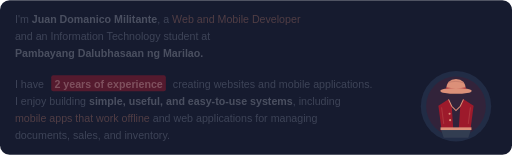
t = 0.00 s
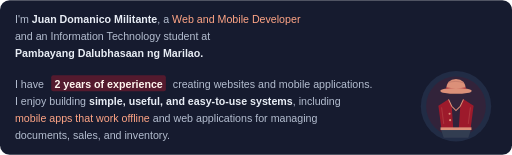
t = 4.50 s
t = 9.00 s: frame unchanged from t = 4.50 s, image omitted

The animated SVG that drew these frames (rendered in a browser with its animation timeline set to each time). Animation: 7 CSS @keyframes rules; frames cover the first 9.00 s, repeats indefinitely.

<svg xmlns="http://www.w3.org/2000/svg" width="960" height="290" viewBox="0 0 960 290" role="img" aria-labelledby="title"><style>
  @keyframes appear { from { opacity: .25; } to { opacity: 1; } }
  @keyframes rise { from { transform: scaleY(.08); } to { transform: scaleY(1); } }
  @keyframes draw { from { stroke-dashoffset: 1; } to { stroke-dashoffset: 0; } }
  @keyframes glow { 0%,100% { opacity: .72; } 50% { opacity: 1; } }
  @keyframes float { 0%,100% { transform: translateY(0); } 50% { transform: translateY(-1.5px); } }
  @keyframes turn { from { transform: rotate(0deg); } to { transform: rotate(360deg); } }
  @keyframes sail { 0%,100% { transform: rotate(-1deg); } 50% { transform: rotate(1deg); } }
  .wheel-spin { transform-origin: 0px 0px; animation: turn 36s linear infinite; }
  .pirate-flag { transform-box: fill-box; transform-origin: left center; animation: sail 6s ease-in-out infinite; }
  text { animation: appear .8s ease-out both; }
  .motion-bar { transform-box: fill-box; transform-origin: center bottom; animation: rise 1.6s cubic-bezier(.22,1,.36,1) both; }
  .motion-line { stroke-dasharray: 1; animation: draw 2.2s ease-out both; }
  .motion-ring { animation: appear 1.8s ease-out both; }
  .motion-cell { animation: appear 1s ease-out both; animation-delay: var(--delay,0ms); }
  .motion-icon { animation: glow 5s ease-in-out infinite; }
  .motion-logo { animation: float 6s ease-in-out infinite; }
  @media (prefers-reduced-motion: reduce) { * { animation: none !important; } }
</style><title id="title">One Piece inspired — About Juan Domanico Militante</title><defs><linearGradient id="section"><stop stop-color="#541A2E"/><stop offset=".7" stop-color="#161B2F"/></linearGradient><linearGradient id="project"><stop stop-color="#242F49"/><stop offset="1" stop-color="#384358"/></linearGradient></defs>
  <rect width="960" height="290" rx="18" fill="#161B2F"/>
  <rect x="96" y="141" width="215" height="30" rx="4" fill="#541A2E"/>
  <g font-family="Arial, Helvetica, sans-serif" font-size="20" fill="#B4BED0">
    <text x="28" y="42">I'm <tspan font-weight="700" fill="#E8EDF5">Juan Domanico Militante</tspan>, a <tspan fill="#FFA586">Web and Mobile Developer</tspan></text>
    <text x="28" y="74">and an Information Technology student at</text>
    <text x="28" y="106" font-weight="700" fill="#E8EDF5">Pambayang Dalubhasaan ng Marilao.</text>
    <text x="28" y="164">I have</text><text x="102" y="164" font-weight="700" fill="#FFF5EF">2 years of experience</text>
    <text x="324" y="164">creating websites and mobile applications.</text>
    <text x="28" y="196">I enjoy building <tspan fill="#E8EDF5" font-weight="700">simple, useful, and easy-to-use systems</tspan>, including</text>
    <text x="28" y="228"><tspan fill="#FFA586">mobile apps that work offline</tspan> and web applications for managing</text>
    <text x="28" y="260">documents, sales, and inventory.</text>
  </g>
<g transform="translate(855 195)" opacity=".85">
    <circle cy="4" r="66" fill="#242F49"/>
    <circle cy="4" r="56" fill="#541A2E" opacity=".42"/>
    <g transform="translate(0 -27) scale(0.7)"><path d="M-27 0Q-25-29 0-29T27 0Z" fill="#FFA586"/><path d="M-27-6Q0-2 27-6V1H-27Z" fill="#B51A2B"/><ellipse cy="3" rx="42" ry="8" fill="#FFA586"/><path d="M-25-18Q0-27 22-18" fill="none" stroke="#541A2E" stroke-opacity=".4"/></g>
    <path d="m-14-9-19 12 6 46h22L-8 4Zm28 0L33 3l-6 46H5L8 4Z" fill="#B51A2B"/>
    <path d="M-14-9-8 4 0 12 8 4 14-9" fill="none" stroke="#FFA586" stroke-width="2"/>
    <path d="M-28 48H28L23 63H-23Z" fill="#384358"/>
    <path d="M-29 46H29" stroke="#FFA586" stroke-width="5"/>
    <circle cx="-12" cy="18" r="2" fill="#FFA586"/><circle cx="-11" cy="30" r="2" fill="#FFA586"/>
    <path d="m-27 6 4 31m50-31-4 31" fill="none" stroke="#FFA586" stroke-opacity=".3" stroke-width="1.5"/>
  </g></svg>
